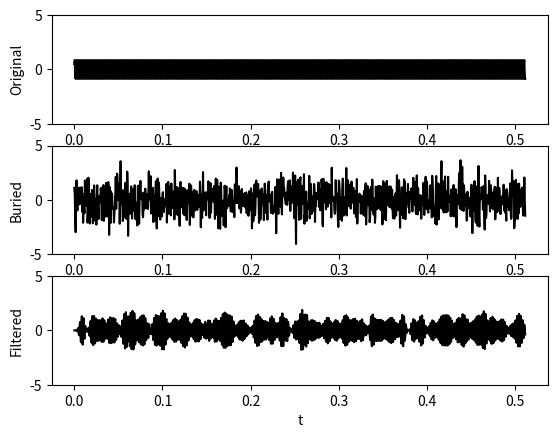
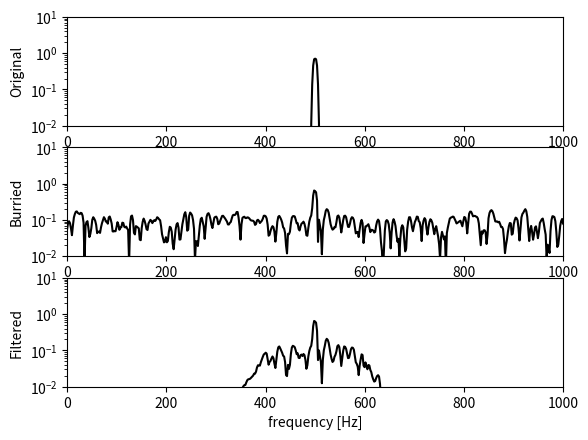

These figures' Python source, in order:
# -*- coding: utf-8 -*-
"""
Created on Wed Feb 22 22:40:42 2017

[redacted]
"""

import numpy as np
from scipy import signal as sg
from scipy.signal import butter, lfilter
import matplotlib.pyplot as plt

def butter_bandpass(lcut,hcut,freqsam,order=5):
    nyquist = freqsam/2
    low = lcut/nyquist
    high = hcut/nyquist
    b,a =  butter(order, [low, high], btype='band')
    return b,a
    
def bandpass_filter(input,lcut,hcut,freqsam,order=5):
    b,a = butter_bandpass(lcut, hcut, freqsam, order=order)
    result = lfilter(b, a, input)
    return result
    
def freqbound(f_center,f_width):
    low = f_center - (f_width/2)
    high = f_center + (f_width/2)
    return low,high
    
if __name__ == "__main__":
    
    fs = 2000
    N = 1024
    noise_power = 2
    
    lowcut,highcut = freqbound(500,200)

    t = np.arange(N)/fs
    ys = np.sin((1000*np.pi*t)+(np.pi/6))

    yn = np.random.normal(scale = 1,size=t.shape)
    
    y = ys + yn
    
    yf = bandpass_filter(y,lowcut,highcut,fs,order=6)    

    plt.figure(1)
    plt.subplot(3,1,1)
    plt.plot(t,ys,'k')
    plt.ylim([-5, 5])
    plt.ylabel('Original')
    plt.subplot(3,1,2)
    plt.plot(t,y,'k')
    plt.ylim([-5, 5])
    plt.ylabel('Buried')
    plt.subplot(3,1,3)
    plt.plot(t,yf,'k')
    plt.ylim([-5, 5])
    plt.ylabel('Filtered')
    plt.xlabel('t')
    plt.show()
    
    fori, Pori = sg.periodogram(ys, fs, 'flattop', scaling='spectrum')
    fbur, Pbur = sg.periodogram(y, fs, 'flattop', scaling='spectrum')
    ffil, Pfil = sg.periodogram(yf, fs, 'flattop', scaling='spectrum')

    plt.figure(2)
    plt.subplot(3,1,1)
    plt.semilogy(fori, np.sqrt(Pori),'k')
    plt.xlim([0, 1000])
    plt.ylim([1e-2, 1e1])
    plt.ylabel('Original')
    plt.subplot(3,1,2)
    plt.semilogy(fbur, np.sqrt(Pbur),'k')
    plt.xlim([0, 1000])
    plt.ylim([1e-2, 1e1])
    plt.ylabel('Burried')
    plt.subplot(3,1,3)
    plt.semilogy(ffil, np.sqrt(Pfil),'k')
    plt.xlim([0, 1000])
    plt.ylim([1e-2, 1e1])
    plt.ylabel('Filtered')
    plt.xlabel('frequency [Hz]')
    plt.show()
